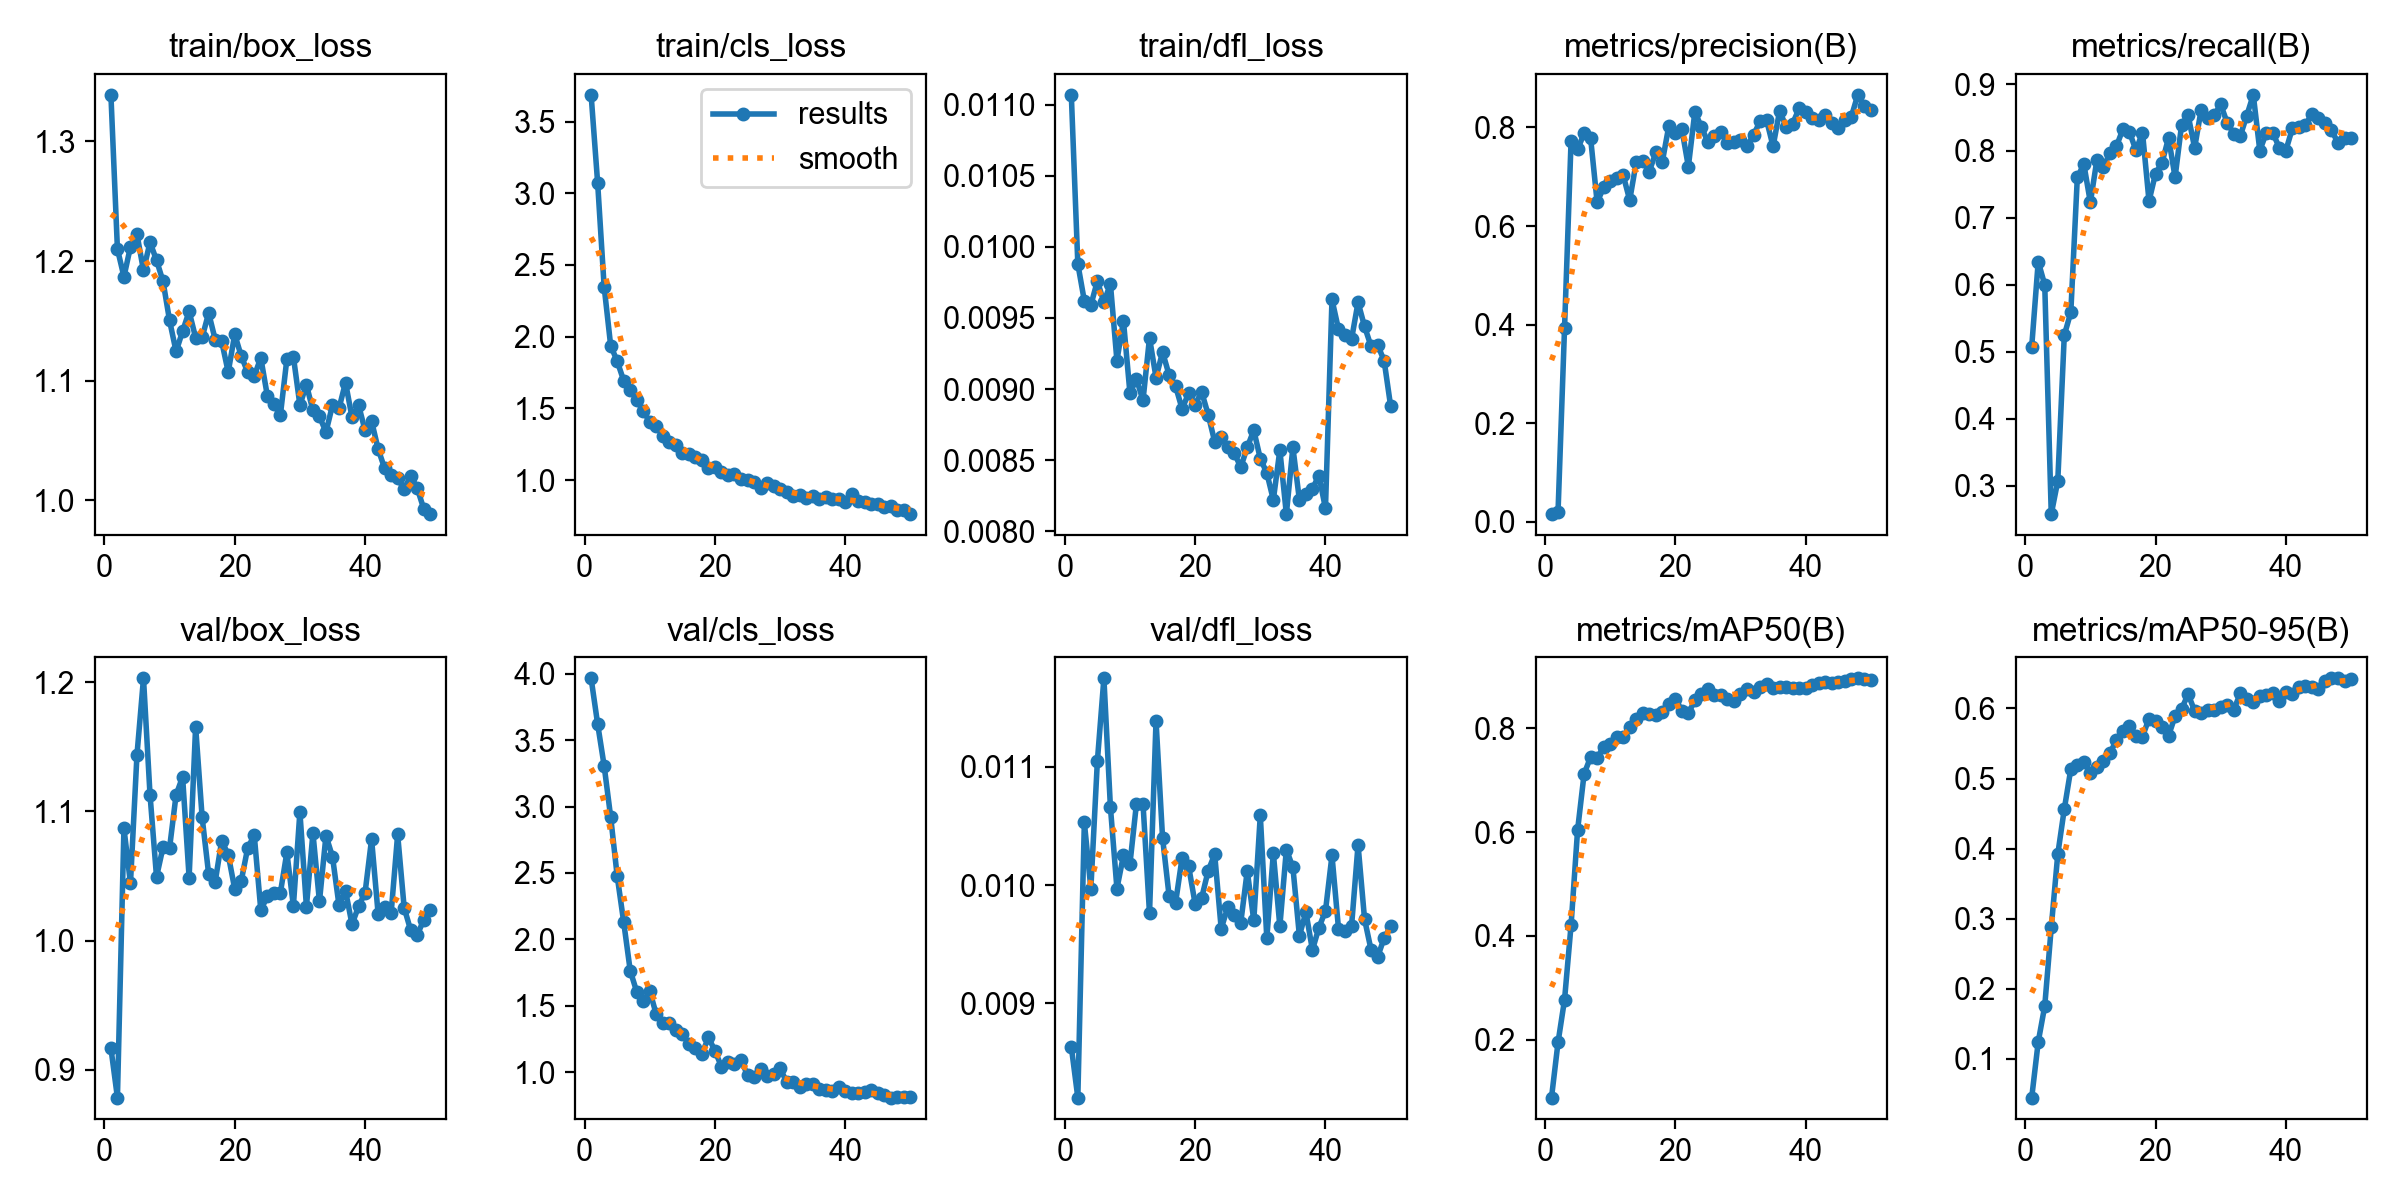

Data behind this chart, as committed beside it:
epoch, time, train/box_loss, train/cls_loss, train/dfl_loss, metrics/precision(B), metrics/recall(B), metrics/mAP50(B), metrics/mAP50-95(B), val/box_loss, val/cls_loss, val/dfl_loss, lr/pg0, lr/pg1, lr/pg2
1, 19.95, 1.339, 3.687, 0.01107, 0.01574, 0.5078, 0.08825, 0.04489, 0.9167, 3.964, 0.00863, 0.0002144, 0.0002144, 0.0002144
2, 39.13, 1.21, 3.074, 0.00988, 0.01987, 0.6348, 0.1946, 0.1243, 0.8784, 3.621, 0.0082, 0.0004342, 0.0004342, 0.0004342
3, 57.33, 1.187, 2.349, 0.00962, 0.3934, 0.6, 0.277, 0.1755, 1.087, 3.306, 0.01053, 0.000645, 0.000645, 0.000645
4, 75.56, 1.212, 1.938, 0.00959, 0.7722, 0.2576, 0.4206, 0.2876, 1.044, 2.922, 0.00997, 0.0008468, 0.0008468, 0.0008468
5, 94.88, 1.222, 1.83, 0.00976, 0.7553, 0.3071, 0.6039, 0.3921, 1.144, 2.478, 0.01105, 0.00104, 0.00104, 0.00104
6, 113.8, 1.192, 1.694, 0.00961, 0.7881, 0.5249, 0.7123, 0.4564, 1.203, 2.131, 0.01175, 0.001223, 0.001223, 0.001223
7, 132.7, 1.216, 1.631, 0.00974, 0.7783, 0.5591, 0.7449, 0.5135, 1.113, 1.766, 0.01066, 0.001259, 0.001259, 0.001259
8, 151.5, 1.201, 1.558, 0.0092, 0.6483, 0.7606, 0.7428, 0.5195, 1.049, 1.606, 0.00997, 0.001231, 0.001231, 0.001231
9, 170.6, 1.183, 1.48, 0.00948, 0.6784, 0.7804, 0.7649, 0.5242, 1.072, 1.534, 0.01025, 0.001203, 0.001203, 0.001203
10, 189.6, 1.15, 1.407, 0.00897, 0.6913, 0.7231, 0.7697, 0.5084, 1.072, 1.613, 0.01018, 0.001174, 0.001174, 0.001174
11, 208, 1.124, 1.378, 0.00907, 0.6982, 0.7865, 0.7839, 0.5158, 1.113, 1.436, 0.01069, 0.001146, 0.001146, 0.001146
12, 226.2, 1.141, 1.31, 0.00892, 0.703, 0.7754, 0.7832, 0.525, 1.127, 1.374, 0.01069, 0.001118, 0.001118, 0.001118
13, 244.5, 1.158, 1.267, 0.00936, 0.6525, 0.7972, 0.8034, 0.5363, 1.049, 1.373, 0.00976, 0.001089, 0.001089, 0.001089
14, 263.7, 1.136, 1.243, 0.00908, 0.7295, 0.8069, 0.8177, 0.5545, 1.166, 1.32, 0.01139, 0.001061, 0.001061, 0.001061
15, 284.2, 1.136, 1.19, 0.00926, 0.7312, 0.8328, 0.8305, 0.5671, 1.095, 1.287, 0.0104, 0.001033, 0.001033, 0.001033
16, 304.5, 1.157, 1.184, 0.0091, 0.7105, 0.8283, 0.827, 0.5752, 1.051, 1.216, 0.00991, 0.001005, 0.001005, 0.001005
17, 323.8, 1.134, 1.159, 0.00902, 0.7492, 0.8009, 0.8251, 0.5609, 1.045, 1.184, 0.00985, 0.0009763, 0.0009763, 0.0009763
18, 343.6, 1.133, 1.141, 0.00886, 0.7301, 0.8275, 0.8319, 0.5597, 1.077, 1.139, 0.01023, 0.000948, 0.000948, 0.000948
19, 363.5, 1.107, 1.088, 0.00897, 0.8028, 0.7252, 0.8478, 0.5855, 1.067, 1.263, 0.01016, 0.0009197, 0.0009197, 0.0009197
20, 383.1, 1.139, 1.093, 0.00889, 0.7896, 0.7663, 0.8578, 0.5827, 1.04, 1.164, 0.00984, 0.0008914, 0.0008914, 0.0008914
21, 402.8, 1.121, 1.058, 0.00898, 0.7967, 0.7822, 0.8341, 0.5729, 1.046, 1.043, 0.00989, 0.0008631, 0.0008631, 0.0008631
22, 422, 1.107, 1.033, 0.00882, 0.7205, 0.8197, 0.8292, 0.5611, 1.072, 1.08, 0.01012, 0.0008348, 0.0008348, 0.0008348
23, 441.5, 1.104, 1.04, 0.00863, 0.832, 0.7606, 0.8544, 0.5889, 1.081, 1.064, 0.01026, 0.0008065, 0.0008065, 0.0008065
24, 461.1, 1.119, 1.009, 0.00866, 0.8005, 0.8391, 0.8672, 0.5994, 1.024, 1.097, 0.00963, 0.0007782, 0.0007782, 0.0007782
25, 480.7, 1.088, 1.003, 0.00859, 0.7708, 0.8536, 0.8758, 0.6202, 1.034, 0.9781, 0.00981, 0.0007499, 0.0007499, 0.0007499
26, 500.4, 1.08, 0.9839, 0.00855, 0.7831, 0.8046, 0.8642, 0.5966, 1.037, 0.9648, 0.00975, 0.0007216, 0.0007216, 0.0007216
27, 520, 1.071, 0.9448, 0.00845, 0.7917, 0.8615, 0.8643, 0.5934, 1.037, 1.026, 0.00968, 0.0006934, 0.0006934, 0.0006934
28, 542.5, 1.118, 0.9827, 0.00859, 0.7686, 0.8499, 0.857, 0.5977, 1.068, 0.9723, 0.01012, 0.0006651, 0.0006651, 0.0006651
29, 564.7, 1.12, 0.9571, 0.00871, 0.7694, 0.8532, 0.8533, 0.5976, 1.027, 0.9859, 0.0097, 0.0006368, 0.0006368, 0.0006368
30, 586.2, 1.08, 0.9403, 0.00851, 0.7752, 0.8696, 0.8657, 0.6022, 1.1, 1.031, 0.01059, 0.0006085, 0.0006085, 0.0006085
31, 608.6, 1.097, 0.9171, 0.00841, 0.7617, 0.8419, 0.8759, 0.6048, 1.026, 0.9294, 0.00955, 0.0005802, 0.0005802, 0.0005802
32, 631.4, 1.075, 0.8917, 0.00822, 0.7847, 0.8259, 0.8705, 0.5975, 1.083, 0.9259, 0.01027, 0.0005519, 0.0005519, 0.0005519
33, 654.2, 1.07, 0.8996, 0.00857, 0.8123, 0.8223, 0.8797, 0.6216, 1.03, 0.8914, 0.00965, 0.0005236, 0.0005236, 0.0005236
34, 676.8, 1.057, 0.8788, 0.00812, 0.8148, 0.8528, 0.8866, 0.6127, 1.081, 0.9096, 0.0103, 0.0004953, 0.0004953, 0.0004953
35, 699.7, 1.079, 0.8894, 0.00859, 0.7616, 0.8839, 0.8774, 0.6098, 1.065, 0.9139, 0.01015, 0.000467, 0.000467, 0.000467
36, 726.7, 1.077, 0.8665, 0.00822, 0.8333, 0.8007, 0.8798, 0.6173, 1.027, 0.8726, 0.00957, 0.0004387, 0.0004387, 0.0004387
37, 753.9, 1.098, 0.8793, 0.00826, 0.8019, 0.827, 0.8793, 0.6189, 1.039, 0.871, 0.00977, 0.0004104, 0.0004104, 0.0004104
38, 780.5, 1.069, 0.8653, 0.0083, 0.8076, 0.827, 0.8778, 0.622, 1.012, 0.8605, 0.00945, 0.0003821, 0.0003821, 0.0003821
39, 807.6, 1.08, 0.8674, 0.00839, 0.8387, 0.8047, 0.8778, 0.611, 1.026, 0.8881, 0.00964, 0.0003538, 0.0003538, 0.0003538
40, 834.7, 1.058, 0.8486, 0.00816, 0.8304, 0.8007, 0.878, 0.6238, 1.037, 0.8602, 0.00978, 0.0003255, 0.0003255, 0.0003255
41, 868.9, 1.066, 0.9046, 0.00963, 0.82, 0.8339, 0.883, 0.6205, 1.078, 0.8449, 0.01025, 0.0002972, 0.0002972, 0.0002972
42, 899.7, 1.043, 0.8549, 0.00942, 0.8157, 0.8356, 0.8872, 0.6303, 1.021, 0.8441, 0.00963, 0.0002689, 0.0002689, 0.0002689
43, 928.6, 1.027, 0.8488, 0.00938, 0.8257, 0.839, 0.8897, 0.6314, 1.026, 0.8534, 0.00961, 0.0002406, 0.0002406, 0.0002406
44, 955.9, 1.021, 0.8327, 0.00935, 0.809, 0.8551, 0.8881, 0.63, 1.021, 0.8665, 0.00965, 0.0002123, 0.0002123, 0.0002123
45, 983.6, 1.018, 0.834, 0.00961, 0.7986, 0.8497, 0.8888, 0.628, 1.082, 0.8457, 0.01034, 0.0001841, 0.0001841, 0.0001841
46, 1009, 1.009, 0.8131, 0.00944, 0.8141, 0.8421, 0.8917, 0.6389, 1.025, 0.8275, 0.00971, 0.0001558, 0.0001558, 0.0001558
47, 1035, 1.021, 0.8174, 0.0093, 0.8214, 0.8314, 0.8951, 0.6428, 1.008, 0.8111, 0.00945, 0.0001275, 0.0001275, 0.0001275
48, 1061, 1.01, 0.7945, 0.00931, 0.8661, 0.8118, 0.8967, 0.6429, 1.004, 0.8137, 0.00939, 9.91726e-05, 9.91726e-05, 9.91726e-05
49, 1087, 0.993, 0.7919, 0.0092, 0.8436, 0.8199, 0.8957, 0.6388, 1.016, 0.8176, 0.00955, 7.08784e-05, 7.08784e-05, 7.08784e-05
50, 1113, 0.9885, 0.7633, 0.00888, 0.8344, 0.8199, 0.8944, 0.6421, 1.024, 0.817, 0.00965, 4.25842e-05, 4.25842e-05, 4.25842e-05
